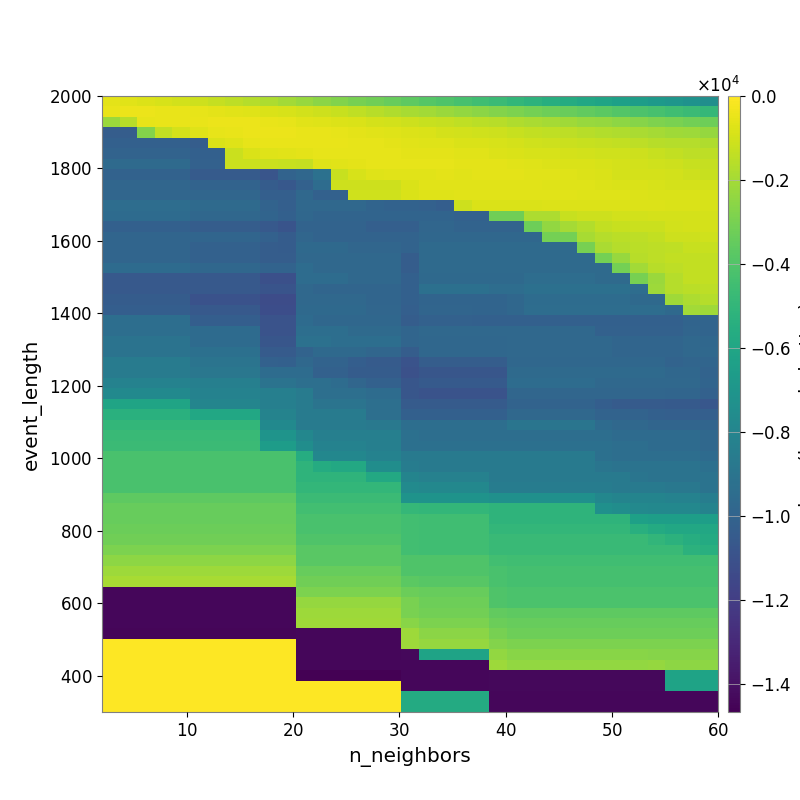

The data file committed next to this chart (first rows):
-6.051932177356172815e+02, -6.812896499813942910e+02, -7.626240400294789197e+02, -8.880901647130453966e+02, -9.906312603624324993e+02, -1.120433915434243545e+03, -1.291894756133756346e+03, -1.455097869470262367e+03, -1.645863422743956107e+03, -1.806281578808236645e+03, -2.037384763684861582e+03, -2.281609780274615332e+03, -2.574083108652993360e+03, -2.773821637406415903e+03, -2.988461923866121651e+03, -3.205515814622011476e+03, -3.420504274576107946e+03, -3.611001963054256976e+03, -3.848146791092522108e+03, -4.051818353526628925e+03, -4.292043370323176532e+03, -4.473968642967265623e+03, -4.682376576531524734e+03, -4.953540423547445243e+03
-4.865516772333886593e+02, -4.188254875911759996e+02, -4.288214447706279202e+02, -4.638793758599347257e+02, -5.078194898955341046e+02, -5.358296941844223511e+02, -5.887832325836225209e+02, -6.357760005430546926e+02, -7.227830297619917701e+02, -8.052847136020785683e+02, -8.861643734672744586e+02, -1.007218786138993551e+03, -1.132702990758355099e+03, -1.257085037090726928e+03, -1.408185237987461278e+03, -1.572684686497838584e+03, -1.723092743666031311e+03, -1.892430765409061905e+03, -2.044662300001164567e+03, -2.198237770769438157e+03, -2.359799050521098707e+03, -2.532106050483007493e+03, -2.700560635803030891e+03, -2.875775505141451049e+03
-2.225680897997867760e+03, -1.553077954808771210e+03, -5.508998260127618778e+02, -4.921412878410013718e+02, -4.750586138302420522e+02, -4.726125283192870370e+02, -4.263534060866542745e+02, -4.418729349833649280e+02, -4.539550231360435077e+02, -4.825149414556822762e+02, -5.438940865975021097e+02, -6.450676625985754526e+02, -6.914467014018374584e+02, -7.641921346493631972e+02, -8.336168438684205739e+02, -9.483843121057411736e+02, -1.026736922285572064e+03, -1.136534298796077564e+03, -1.221295818069341294e+03, -1.303973993160476084e+03, -1.399630799419155665e+03, -1.488962934137246521e+03, -1.586634667871539023e+03, -1.747712303055181337e+03
-1.036023095099040438e+04, -1.036023095099040438e+04, -2.721764811722556260e+03, -1.348080518438621539e+03, -9.701241302838998308e+02, -7.396592007907713651e+02, -5.405293669487067518e+02, -5.088879082624162038e+02, -4.364369598333663021e+02, -4.353385357170503198e+02, -4.442588138582089528e+02, -4.933851029276046916e+02, -5.151495006996212851e+02, -5.662703713786212347e+02, -5.907244913437543801e+02, -6.423354481662659055e+02, -7.023834980709364118e+02, -7.947913811988747739e+02, -8.418116743298494384e+02, -9.245789042284229708e+02, -9.953675961737602620e+02, -1.039272054043198750e+03, -1.132426337178873837e+03, -1.232854149164893897e+03
-1.017872705044504619e+04, -1.017872705044504619e+04, -1.017872705044504619e+04, -1.017872705044504619e+04, -1.017872705044504619e+04, -1.034867834694247540e+04, -8.373740232852786676e+02, -7.061095648918670804e+02, -5.548645419911055114e+02, -4.634922511743955624e+02, -4.864371753314293301e+02, -4.920220064839336374e+02, -4.912539213151545709e+02, -5.018308890039701851e+02, -5.273317929537968212e+02, -5.681221196781422123e+02, -6.171701784200002976e+02, -6.793573011708715512e+02, -7.099149005086868556e+02, -7.208357458027970779e+02, -8.107471310682507237e+02, -8.424550460976714703e+02, -9.155553144401313830e+02, -9.665497160789099098e+02
-9.981237746139673618e+03, -9.981237746139673618e+03, -9.981237746139673618e+03, -9.981237746139673618e+03, -9.981237746139673618e+03, -1.017872705044504619e+04, -1.017872705044504619e+04, -1.188125684410920030e+03, -8.217821332840676405e+02, -7.263034230902851505e+02, -6.393891113094839511e+02, -6.086628231216797076e+02, -5.643422696237690843e+02, -5.260517989550947959e+02, -5.299999415760033799e+02, -5.433379344871426611e+02, -5.598412223657297773e+02, -5.965547942861470574e+02, -5.912296342540925025e+02, -6.186790601367091540e+02, -6.415818573602285824e+02, -6.785735571666392616e+02, -7.652006672700842955e+02, -8.185869048209631273e+02
-9.567322064092022629e+03, -9.567322064092022629e+03, -9.567322064092022629e+03, -9.567322064092022629e+03, -9.567322064092022629e+03, -1.011938517533749109e+04, -1.011938517533749109e+04, -1.165938588519410587e+03, -1.165938588519410587e+03, -1.188713297702953923e+03, -1.233693388230868095e+03, -1.301435355300364336e+03, -7.337203543476139203e+02, -6.610252073153319543e+02, -6.231850291361459995e+02, -5.441006560939343899e+02, -5.524160832940859791e+02, -5.557376828731352134e+02, -5.698055709745220838e+02, -5.535128925616302240e+02, -5.921080066257825365e+02, -5.985175003187096081e+02, -6.281613419244222314e+02, -6.668628672705505096e+02
-1.002726693467387668e+04, -1.002726693467387668e+04, -1.002726693467387668e+04, -1.002726693467387668e+04, -1.002726693467387668e+04, -1.042935469733520404e+04, -1.042935469733520404e+04, -1.042935469733520404e+04, -1.042935469733520404e+04, -1.080268220858623317e+04, -1.000294640752602754e+04, -9.761025290078014223e+03, -9.195280366971270269e+03, -1.203439409992109404e+03, -8.747430827376709885e+02, -7.239999449630445270e+02, -6.732959999631425489e+02, -6.663980858233560411e+02, -6.548802761095262213e+02, -6.277051853036837201e+02, -6.377888271394411959e+02, -5.813824712446186140e+02, -5.951443010554344255e+02, -6.101020697826287460e+02
-9.826559650469622284e+03, -9.826559650469622284e+03, -9.826559650469622284e+03, -9.826559650469622284e+03, -9.826559650469622284e+03, -1.001484183121572278e+04, -1.001484183121572278e+04, -1.001484183121572278e+04, -1.001484183121572278e+04, -1.041136751993719008e+04, -1.061498403171249993e+04, -1.011938517533749109e+04, -9.476809634799205014e+03, -1.100070587375365676e+03, -1.100070587375365676e+03, -1.100070587375365676e+03, -1.120580006373040078e+03, -8.530312402655567894e+02, -6.859498461372899101e+02, -6.386213475799344224e+02, -6.419412042906606075e+02, -6.432833986064089231e+02, -6.350813157297981206e+02, -6.453164924781232230e+02
-9.826559650469622284e+03, -9.826559650469622284e+03, -9.826559650469622284e+03, -9.826559650469622284e+03, -9.826559650469622284e+03, -9.826559650469622284e+03, -9.826559650469622284e+03, -9.826559650469622284e+03, -9.826559650469622284e+03, -1.019830884507177871e+04, -1.019830884507177871e+04, -9.728284633580824448e+03, -1.009816443633291601e+04, -1.009816443633291601e+04, -1.059397704500109739e+03, -1.059397704500109739e+03, -1.079681358824265772e+03, -8.374333297667719762e+02, -7.319770207562306723e+02, -7.319770207562306723e+02, -6.764239116026308238e+02, -6.682382869449012333e+02, -6.549278819313656186e+02, -6.566748013074046639e+02
-9.401178150842273681e+03, -9.401178150842273681e+03, -9.401178150842273681e+03, -9.401178150842273681e+03, -9.401178150842273681e+03, -9.588970085690592896e+03, -9.588970085690592896e+03, -9.588970085690592896e+03, -9.588970085690592896e+03, -9.962071141630476632e+03, -1.019830884507177871e+04, -9.728284633580824448e+03, -9.728284633580824448e+03, -9.728284633580824448e+03, -9.728284633580824448e+03, -9.926101132720494206e+03, -1.002000675693637459e+04, -1.002000675693637459e+04, -1.011324912739237698e+04, -1.030299505440926987e+04, -1.104041271129423876e+03, -8.520382222130803029e+02, -8.392312218899859317e+02, -8.111814053856123792e+02
-9.547420049864709654e+03, -9.547420049864709654e+03, -9.547420049864709654e+03, -9.547420049864709654e+03, -9.547420049864709654e+03, -9.742389286370109403e+03, -9.742389286370109403e+03, -9.742389286370109403e+03, -9.742389286370109403e+03, -9.935847875233976083e+03, -1.018158323351154831e+04, -9.766696481893844975e+03, -9.948050657323507039e+03, -9.948050657323507039e+03, -9.948050657323507039e+03, -9.948050657323507039e+03, -9.948050657323507039e+03, -9.948050657323507039e+03, -9.922481554096002583e+03, -9.922481554096002583e+03, -1.011324912739237698e+04, -1.011324912739237698e+04, -3.202924565131268082e+03, -3.202924565131268082e+03
-1.013632615618149975e+04, -1.013632615618149975e+04, -1.013632615618149975e+04, -1.013632615618149975e+04, -1.013632615618149975e+04, -1.035248874369202531e+04, -1.035248874369202531e+04, -1.035248874369202531e+04, -1.035248874369202531e+04, -1.056691853779607845e+04, -1.082425455227829843e+04, -1.001484183121572278e+04, -1.001484183121572278e+04, -1.001484183121572278e+04, -1.001484183121572278e+04, -1.019830884507177871e+04, -1.019830884507177871e+04, -1.019830884507177871e+04, -9.815575400106174129e+03, -9.815575400106174129e+03, -1.000692317733322125e+04, -1.000692317733322125e+04, -1.000692317733322125e+04, -1.000692317733322125e+04
-9.901855905359150711e+03, -9.901855905359150711e+03, -9.901855905359150711e+03, -9.901855905359150711e+03, -9.901855905359150711e+03, -9.901855905359150711e+03, -9.901855905359150711e+03, -9.901855905359150711e+03, -9.901855905359150711e+03, -1.011693476847024431e+04, -1.037472704473432714e+04, -9.826559650469622284e+03, -1.001484183121572278e+04, -1.001484183121572278e+04, -1.001484183121572278e+04, -1.001484183121572278e+04, -1.001484183121572278e+04, -1.001484183121572278e+04, -9.764650406069549717e+03, -9.764650406069549717e+03, -9.764650406069549717e+03, -9.764650406069549717e+03, -9.764650406069549717e+03, -9.764650406069549717e+03
-9.886846843283141425e+03, -9.886846843283141425e+03, -9.886846843283141425e+03, -9.886846843283141425e+03, -9.886846843283141425e+03, -1.009943865430318147e+04, -1.009943865430318147e+04, -1.009943865430318147e+04, -1.009943865430318147e+04, -1.032938049408461666e+04, -1.038762527166284599e+04, -9.651961614333089528e+03, -9.651961614333089528e+03, -9.651961614333089528e+03, -9.838926060392403087e+03, -9.838926060392403087e+03, -9.838926060392403087e+03, -1.001484183121572278e+04, -9.586400041223072549e+03, -9.586400041223072549e+03, -9.586400041223072549e+03, -9.586400041223072549e+03, -9.586400041223072549e+03, -9.586400041223072549e+03
-9.886846843283141425e+03, -9.886846843283141425e+03, -9.886846843283141425e+03, -9.886846843283141425e+03, -9.886846843283141425e+03, -1.009943865430318147e+04, -1.009943865430318147e+04, -1.009943865430318147e+04, -1.009943865430318147e+04, -1.032938049408461666e+04, -1.032938049408461666e+04, -9.676664763833432517e+03, -9.676664763833432517e+03, -9.676664763833432517e+03, -9.676664763833432517e+03, -9.676664763833432517e+03, -9.676664763833432517e+03, -1.035276021837153530e+04, -9.586400041223072549e+03, -9.586400041223072549e+03, -9.586400041223072549e+03, -9.586400041223072549e+03, -9.586400041223072549e+03, -9.586400041223072549e+03
-9.539525614282536480e+03, -9.539525614282536480e+03, -9.539525614282536480e+03, -9.539525614282536480e+03, -9.539525614282536480e+03, -9.773064682984275350e+03, -9.773064682984275350e+03, -9.773064682984275350e+03, -9.773064682984275350e+03, -9.984035071791988230e+03, -9.984035071791988230e+03, -9.475217702560830730e+03, -9.676664763833432517e+03, -9.676664763833432517e+03, -9.676664763833432517e+03, -9.676664763833432517e+03, -9.676664763833432517e+03, -1.035276021837153530e+04, -9.586400041223072549e+03, -9.586400041223072549e+03, -9.586400041223072549e+03, -9.586400041223072549e+03, -9.586400041223072549e+03, -9.586400041223072549e+03
-1.057562926854939178e+04, -1.057562926854939178e+04, -1.057562926854939178e+04, -1.057562926854939178e+04, -1.057562926854939178e+04, -1.057562926854939178e+04, -1.057562926854939178e+04, -1.057562926854939178e+04, -1.057562926854939178e+04, -1.105832018989056633e+04, -1.105832018989056633e+04, -9.475217702560830730e+03, -9.475217702560830730e+03, -9.475217702560830730e+03, -9.676664763833432517e+03, -9.676664763833432517e+03, -9.676664763833432517e+03, -1.014986921183852974e+04, -9.635682324370131028e+03, -9.635682324370131028e+03, -9.635682324370131028e+03, -9.635682324370131028e+03, -9.635682324370131028e+03, -9.635682324370131028e+03
-1.057562926854939178e+04, -1.057562926854939178e+04, -1.057562926854939178e+04, -1.057562926854939178e+04, -1.057562926854939178e+04, -1.057562926854939178e+04, -1.057562926854939178e+04, -1.057562926854939178e+04, -1.057562926854939178e+04, -1.084757221451818987e+04, -1.084757221451818987e+04, -9.690810355241053912e+03, -9.901855905359150711e+03, -9.901855905359150711e+03, -9.901855905359150711e+03, -9.901855905359150711e+03, -9.901855905359150711e+03, -1.017538320926015331e+04, -9.272052334514966788e+03, -9.272052334514966788e+03, -9.272052334514966788e+03, -9.272052334514966788e+03, -9.435662725731235696e+03, -9.435662725731235696e+03
-1.040344793034215400e+04, -1.040344793034215400e+04, -1.040344793034215400e+04, -1.040344793034215400e+04, -1.040344793034215400e+04, -1.098347727208747347e+04, -1.098347727208747347e+04, -1.098347727208747347e+04, -1.098347727208747347e+04, -1.127308897168047224e+04, -1.127308897168047224e+04, -9.690810355241053912e+03, -9.690810355241053912e+03, -9.690810355241053912e+03, -9.690810355241053912e+03, -9.901855905359150711e+03, -9.901855905359150711e+03, -1.017538320926015331e+04, -9.940189373655799500e+03, -9.940189373655799500e+03, -9.940189373655799500e+03, -9.940189373655799500e+03, -9.940189373655799500e+03, -9.756317043018161712e+03
-1.028913045675732064e+04, -1.028913045675732064e+04, -1.028913045675732064e+04, -1.028913045675732064e+04, -1.028913045675732064e+04, -1.058255717386431206e+04, -1.058255717386431206e+04, -1.058255717386431206e+04, -1.058255717386431206e+04, -1.116997234239609861e+04, -1.116997234239609861e+04, -9.635328336704485992e+03, -9.635328336704485992e+03, -9.635328336704485992e+03, -9.635328336704485992e+03, -9.845769736999380257e+03, -9.845769736999380257e+03, -1.019381011921777463e+04, -9.893066486057741713e+03, -9.893066486057741713e+03, -9.893066486057741713e+03, -9.953607130220092586e+03, -9.953607130220092586e+03, -9.745224159760115072e+03
-9.372844362713631199e+03, -9.372844362713631199e+03, -9.372844362713631199e+03, -9.372844362713631199e+03, -9.372844362713631199e+03, -1.028913045675732064e+04, -1.028913045675732064e+04, -1.028913045675732064e+04, -1.028913045675732064e+04, -1.087635875441885582e+04, -1.087635875441885582e+04, -9.539525614282536480e+03, -9.773064682984275350e+03, -9.773064682984275350e+03, -9.773064682984275350e+03, -9.773064682984275350e+03, -9.773064682984275350e+03, -1.032938049408461666e+04, -1.011693476847024431e+04, -1.011693476847024431e+04, -1.011693476847024431e+04, -1.017538320926015331e+04, -1.017538320926015331e+04, -1.017538320926015331e+04
-9.372844362713631199e+03, -9.372844362713631199e+03, -9.372844362713631199e+03, -9.372844362713631199e+03, -9.372844362713631199e+03, -9.557549488188435134e+03, -9.557549488188435134e+03, -9.557549488188435134e+03, -9.557549488188435134e+03, -1.087635875441885582e+04, -1.087635875441885582e+04, -9.374947800649535566e+03, -9.374947800649535566e+03, -9.374947800649535566e+03, -9.609667386303857711e+03, -9.609667386303857711e+03, -9.609667386303857711e+03, -9.886846843283141425e+03, -9.690810355241053912e+03, -9.690810355241053912e+03, -9.690810355241053912e+03, -9.690810355241053912e+03, -9.690810355241053912e+03, -9.690810355241053912e+03
-9.081577416896438081e+03, -9.081577416896438081e+03, -9.081577416896438081e+03, -9.081577416896438081e+03, -9.081577416896438081e+03, -9.557549488188435134e+03, -9.557549488188435134e+03, -9.557549488188435134e+03, -9.557549488188435134e+03, -1.073800317389827433e+04, -1.073800317389827433e+04, -9.194231073275637755e+03, -9.194231073275637755e+03, -9.374947800649535566e+03, -9.374947800649535566e+03, -9.374947800649535566e+03, -9.374947800649535566e+03, -9.886846843283141425e+03, -9.785953369002725594e+03, -9.785953369002725594e+03, -9.785953369002725594e+03, -9.785953369002725594e+03, -9.785953369002725594e+03, -9.690810355241053912e+03
-9.081577416896438081e+03, -9.081577416896438081e+03, -9.081577416896438081e+03, -9.081577416896438081e+03, -9.081577416896438081e+03, -9.266755006413970477e+03, -9.266755006413970477e+03, -9.266755006413970477e+03, -9.266755006413970477e+03, -1.044135776727153097e+04, -1.044135776727153097e+04, -1.000692554928294157e+04, -9.656225266387235024e+03, -9.656225266387235024e+03, -9.656225266387235024e+03, -9.830126328580799964e+03, -9.830126328580799964e+03, -1.032421336683194750e+04, -9.785953369002725594e+03, -9.785953369002725594e+03, -9.785953369002725594e+03, -9.785953369002725594e+03, -9.785953369002725594e+03, -9.690810355241053912e+03
-8.585590545362123521e+03, -8.585590545362123521e+03, -8.585590545362123521e+03, -8.585590545362123521e+03, -8.585590545362123521e+03, -9.015182714373524504e+03, -9.015182714373524504e+03, -9.015182714373524504e+03, -9.015182714373524504e+03, -1.009592439207413372e+04, -1.014536928134057780e+04, -9.730135103665066708e+03, -1.000692554928294157e+04, -1.000692554928294157e+04, -1.028405291714691703e+04, -1.044298150141600127e+04, -1.044298150141600127e+04, -1.089895725372317429e+04, -1.032421336683194750e+04, -1.032421336683194750e+04, -1.032421336683194750e+04, -1.032421336683194750e+04, -1.032421336683194750e+04, -9.760243417889972989e+03
-8.585590545362123521e+03, -8.585590545362123521e+03, -8.585590545362123521e+03, -8.585590545362123521e+03, -8.585590545362123521e+03, -8.860370587198329304e+03, -8.860370587198329304e+03, -8.860370587198329304e+03, -8.860370587198329304e+03, -9.501248199269735778e+03, -9.501248199269735778e+03, -9.501248199269735778e+03, -1.009592439207413372e+04, -1.009592439207413372e+04, -1.039488881973629577e+04, -1.039488881973629577e+04, -1.039488881973629577e+04, -1.101990705888458251e+04, -1.076039422559854211e+04, -1.076039422559854211e+04, -1.076039422559854211e+04, -1.076039422559854211e+04, -1.076039422559854211e+04, -9.588371876184643043e+03
-8.157297329314331364e+03, -8.157297329314331364e+03, -8.157297329314331364e+03, -8.157297329314331364e+03, -8.157297329314331364e+03, -8.329742195391305358e+03, -8.329742195391305358e+03, -8.329742195391305358e+03, -8.329742195391305358e+03, -9.055955327330433647e+03, -9.055955327330433647e+03, -9.310309302765845132e+03, -9.310309302765845132e+03, -9.501248199269735778e+03, -9.796310861893611218e+03, -1.009592439207413372e+04, -1.009592439207413372e+04, -1.073800317389827433e+04, -1.049082452422720235e+04, -1.049082452422720235e+04, -1.049082452422720235e+04, -1.049082452422720235e+04, -1.049082452422720235e+04, -9.487762280831882890e+03
-7.711180115522006417e+03, -7.711180115522006417e+03, -7.711180115522006417e+03, -7.711180115522006417e+03, -7.711180115522006417e+03, -8.157297329314331364e+03, -8.157297329314331364e+03, -8.157297329314331364e+03, -8.157297329314331364e+03, -8.329742195391305358e+03, -8.329742195391305358e+03, -8.585590545362123521e+03, -9.310309302765845132e+03, -9.310309302765845132e+03, -9.310309302765845132e+03, -9.501248199269735778e+03, -9.501248199269735778e+03, -1.073800317389827433e+04, -1.087635875441885582e+04, -1.087635875441885582e+04, -1.087635875441885582e+04, -1.087635875441885582e+04, -1.087635875441885582e+04, -9.807690117504285809e+03
-6.072748115563060310e+03, -6.072748115563060310e+03, -6.072748115563060310e+03, -6.072748115563060310e+03, -6.072748115563060310e+03, -8.001811713433469777e+03, -8.001811713433469777e+03, -8.001811713433469777e+03, -8.001811713433469777e+03, -8.329742195391305358e+03, -8.329742195391305358e+03, -8.585590545362123521e+03, -9.031908167261086419e+03, -9.031908167261086419e+03, -9.031908167261086419e+03, -9.310309302765845132e+03, -9.310309302765845132e+03, -1.044135776727153097e+04, -1.044135776727153097e+04, -1.044135776727153097e+04, -1.044135776727153097e+04, -1.044135776727153097e+04, -1.044135776727153097e+04, -1.000692554928294157e+04
-5.357969775144702908e+03, -5.357969775144702908e+03, -5.357969775144702908e+03, -5.357969775144702908e+03, -5.357969775144702908e+03, -5.855260016307172009e+03, -5.855260016307172009e+03, -5.855260016307172009e+03, -5.855260016307172009e+03, -8.118707465476560174e+03, -8.118707465476560174e+03, -8.585590545362123521e+03, -8.585590545362123521e+03, -8.585590545362123521e+03, -8.585590545362123521e+03, -9.310309302765845132e+03, -9.310309302765845132e+03, -1.014536928134057780e+04, -1.014536928134057780e+04, -1.014536928134057780e+04, -1.014536928134057780e+04, -1.014536928134057780e+04, -1.014536928134057780e+04, -9.730135103665066708e+03
-4.934872861647298123e+03, -4.934872861647298123e+03, -4.934872861647298123e+03, -4.934872861647298123e+03, -4.934872861647298123e+03, -4.934872861647298123e+03, -4.934872861647298123e+03, -4.934872861647298123e+03, -4.934872861647298123e+03, -7.709130835887198373e+03, -7.709130835887198373e+03, -8.585590545362123521e+03, -8.585590545362123521e+03, -8.585590545362123521e+03, -8.585590545362123521e+03, -8.739303192578920061e+03, -8.739303192578920061e+03, -9.372844362713631199e+03, -9.372844362713631199e+03, -9.372844362713631199e+03, -9.372844362713631199e+03, -9.372844362713631199e+03, -9.372844362713631199e+03, -8.984691069728638467e+03
-4.740643389168376416e+03, -4.740643389168376416e+03, -4.740643389168376416e+03, -4.740643389168376416e+03, -4.740643389168376416e+03, -4.740643389168376416e+03, -4.740643389168376416e+03, -4.740643389168376416e+03, -4.740643389168376416e+03, -7.059163035072214370e+03, -7.059163035072214370e+03, -7.883781389715233672e+03, -8.329742195391305358e+03, -8.329742195391305358e+03, -8.329742195391305358e+03, -8.329742195391305358e+03, -8.329742195391305358e+03, -9.225511890012299773e+03, -9.372844362713631199e+03, -9.372844362713631199e+03, -9.372844362713631199e+03, -9.372844362713631199e+03, -9.372844362713631199e+03, -9.372844362713631199e+03
-4.676992656758483463e+03, -4.676992656758483463e+03, -4.676992656758483463e+03, -4.676992656758483463e+03, -4.676992656758483463e+03, -4.676992656758483463e+03, -4.676992656758483463e+03, -4.676992656758483463e+03, -4.676992656758483463e+03, -6.577492585362403588e+03, -6.577492585362403588e+03, -7.456692520971258091e+03, -8.157297329314331364e+03, -8.157297329314331364e+03, -8.157297329314331364e+03, -8.329742195391305358e+03, -8.329742195391305358e+03, -9.225511890012299773e+03, -9.225511890012299773e+03, -9.225511890012299773e+03, -9.225511890012299773e+03, -9.225511890012299773e+03, -9.225511890012299773e+03, -9.225511890012299773e+03
-4.226603996757919049e+03, -4.226603996757919049e+03, -4.226603996757919049e+03, -4.226603996757919049e+03, -4.226603996757919049e+03, -4.226603996757919049e+03, -4.226603996757919049e+03, -4.226603996757919049e+03, -4.226603996757919049e+03, -4.226603996757919049e+03, -4.226603996757919049e+03, -5.575496058599390381e+03, -7.883781389715233672e+03, -7.883781389715233672e+03, -7.883781389715233672e+03, -8.157297329314331364e+03, -8.157297329314331364e+03, -8.663972659537932486e+03, -8.663972659537932486e+03, -8.663972659537932486e+03, -8.663972659537932486e+03, -8.663972659537932486e+03, -8.663972659537932486e+03, -8.663972659537932486e+03
-4.226603996757919049e+03, -4.226603996757919049e+03, -4.226603996757919049e+03, -4.226603996757919049e+03, -4.226603996757919049e+03, -4.226603996757919049e+03, -4.226603996757919049e+03, -4.226603996757919049e+03, -4.226603996757919049e+03, -4.226603996757919049e+03, -4.226603996757919049e+03, -5.149677911645938366e+03, -5.652900836685237664e+03, -5.817846903514534461e+03, -5.817846903514534461e+03, -7.462595890976123883e+03, -7.462595890976123883e+03, -8.501326751971148042e+03, -8.663972659537932486e+03, -8.663972659537932486e+03, -8.663972659537932486e+03, -8.663972659537932486e+03, -8.663972659537932486e+03, -8.663972659537932486e+03
-4.226603996757919049e+03, -4.226603996757919049e+03, -4.226603996757919049e+03, -4.226603996757919049e+03, -4.226603996757919049e+03, -4.226603996757919049e+03, -4.226603996757919049e+03, -4.226603996757919049e+03, -4.226603996757919049e+03, -4.226603996757919049e+03, -4.226603996757919049e+03, -5.149677911645938366e+03, -5.149677911645938366e+03, -5.149677911645938366e+03, -5.149677911645938366e+03, -5.817846903514534461e+03, -5.817846903514534461e+03, -8.028174824069087663e+03, -8.198800111307418774e+03, -8.198800111307418774e+03, -8.198800111307418774e+03, -8.198800111307418774e+03, -8.663972659537932486e+03, -8.663972659537932486e+03
-4.226603996757919049e+03, -4.226603996757919049e+03, -4.226603996757919049e+03, -4.226603996757919049e+03, -4.226603996757919049e+03, -4.226603996757919049e+03, -4.226603996757919049e+03, -4.226603996757919049e+03, -4.226603996757919049e+03, -4.226603996757919049e+03, -4.226603996757919049e+03, -4.934872861647298123e+03, -4.934872861647298123e+03, -4.934872861647298123e+03, -4.934872861647298123e+03, -4.934872861647298123e+03, -4.934872861647298123e+03, -7.652232803091843380e+03, -7.811395156837138529e+03, -7.811395156837138529e+03, -7.811395156837138529e+03, -7.811395156837138529e+03, -8.501326751971148042e+03, -8.501326751971148042e+03
-3.619165634677428898e+03, -3.619165634677428898e+03, -3.619165634677428898e+03, -3.619165634677428898e+03, -3.619165634677428898e+03, -3.619165634677428898e+03, -3.619165634677428898e+03, -3.619165634677428898e+03, -3.619165634677428898e+03, -3.619165634677428898e+03, -3.619165634677428898e+03, -4.676992656758483463e+03, -4.676992656758483463e+03, -4.676992656758483463e+03, -4.676992656758483463e+03, -4.676992656758483463e+03, -4.676992656758483463e+03, -7.101870245706049900e+03, -7.109102911743892037e+03, -7.109102911743892037e+03, -7.109102911743892037e+03, -7.109102911743892037e+03, -7.324631969006994950e+03, -7.324631969006994950e+03
-3.413952727256863454e+03, -3.413952727256863454e+03, -3.413952727256863454e+03, -3.413952727256863454e+03, -3.413952727256863454e+03, -3.413952727256863454e+03, -3.413952727256863454e+03, -3.413952727256863454e+03, -3.413952727256863454e+03, -3.413952727256863454e+03, -3.413952727256863454e+03, -4.443168298367737407e+03, -4.443168298367737407e+03, -4.443168298367737407e+03, -4.443168298367737407e+03, -4.443168298367737407e+03, -4.443168298367737407e+03, -4.897291534105795108e+03, -4.951300914752301651e+03, -4.951300914752301651e+03, -4.951300914752301651e+03, -4.951300914752301651e+03, -5.149677911645938366e+03, -5.149677911645938366e+03
-3.413952727256863454e+03, -3.413952727256863454e+03, -3.413952727256863454e+03, -3.413952727256863454e+03, -3.413952727256863454e+03, -3.413952727256863454e+03, -3.413952727256863454e+03, -3.413952727256863454e+03, -3.413952727256863454e+03, -3.413952727256863454e+03, -3.413952727256863454e+03, -4.226603996757919049e+03, -4.226603996757919049e+03, -4.226603996757919049e+03, -4.226603996757919049e+03, -4.226603996757919049e+03, -4.226603996757919049e+03, -4.443168298367737407e+03, -4.515915920546489360e+03, -4.515915920546489360e+03, -4.515915920546489360e+03, -4.515915920546489360e+03, -5.149677911645938366e+03, -5.149677911645938366e+03
-3.309717053774246779e+03, -3.309717053774246779e+03, -3.309717053774246779e+03, -3.309717053774246779e+03, -3.309717053774246779e+03, -3.309717053774246779e+03, -3.309717053774246779e+03, -3.309717053774246779e+03, -3.309717053774246779e+03, -3.309717053774246779e+03, -3.309717053774246779e+03, -4.226603996757919049e+03, -4.226603996757919049e+03, -4.226603996757919049e+03, -4.226603996757919049e+03, -4.226603996757919049e+03, -4.226603996757919049e+03, -4.443168298367737407e+03, -4.515915920546489360e+03, -4.515915920546489360e+03, -4.515915920546489360e+03, -4.515915920546489360e+03, -4.934872861647298123e+03, -4.934872861647298123e+03
-3.168104409158039743e+03, -3.168104409158039743e+03, -3.168104409158039743e+03, -3.168104409158039743e+03, -3.168104409158039743e+03, -3.168104409158039743e+03, -3.168104409158039743e+03, -3.168104409158039743e+03, -3.168104409158039743e+03, -3.168104409158039743e+03, -3.168104409158039743e+03, -4.042564206903477498e+03, -4.042564206903477498e+03, -4.042564206903477498e+03, -4.042564206903477498e+03, -4.042564206903477498e+03, -4.042564206903477498e+03, -4.443168298367737407e+03, -4.515915920546489360e+03, -4.515915920546489360e+03, -4.515915920546489360e+03, -4.515915920546489360e+03, -4.740643389168376416e+03, -4.740643389168376416e+03
-2.911418538538346638e+03, -2.911418538538346638e+03, -2.911418538538346638e+03, -2.911418538538346638e+03, -2.911418538538346638e+03, -2.911418538538346638e+03, -2.911418538538346638e+03, -2.911418538538346638e+03, -2.911418538538346638e+03, -2.911418538538346638e+03, -2.911418538538346638e+03, -3.726265871099561991e+03, -3.726265871099561991e+03, -3.726265871099561991e+03, -3.726265871099561991e+03, -3.726265871099561991e+03, -3.726265871099561991e+03, -4.443168298367737407e+03, -4.515915920546489360e+03, -4.515915920546489360e+03, -4.515915920546489360e+03, -4.515915920546489360e+03, -4.740643389168376416e+03, -4.740643389168376416e+03
-2.514090417315623654e+03, -2.514090417315623654e+03, -2.514090417315623654e+03, -2.514090417315623654e+03, -2.514090417315623654e+03, -2.514090417315623654e+03, -2.514090417315623654e+03, -2.514090417315623654e+03, -2.514090417315623654e+03, -2.514090417315623654e+03, -2.514090417315623654e+03, -3.726265871099561991e+03, -3.726265871099561991e+03, -3.726265871099561991e+03, -3.726265871099561991e+03, -3.726265871099561991e+03, -3.726265871099561991e+03, -4.042564206903477498e+03, -4.042564206903477498e+03, -4.042564206903477498e+03, -4.042564206903477498e+03, -4.042564206903477498e+03, -4.443168298367737407e+03, -4.515915920546489360e+03
-2.169285500334330209e+03, -2.169285500334330209e+03, -2.169285500334330209e+03, -2.169285500334330209e+03, -2.169285500334330209e+03, -2.169285500334330209e+03, -2.169285500334330209e+03, -2.169285500334330209e+03, -2.169285500334330209e+03, -2.169285500334330209e+03, -2.169285500334330209e+03, -3.380251515657367690e+03, -3.380251515657367690e+03, -3.380251515657367690e+03, -3.380251515657367690e+03, -3.380251515657367690e+03, -3.380251515657367690e+03, -4.042564206903477498e+03, -4.042564206903477498e+03, -4.042564206903477498e+03, -4.042564206903477498e+03, -4.042564206903477498e+03, -4.226603996757919049e+03, -4.308543580313861639e+03
-1.935517697170995007e+03, -1.935517697170995007e+03, -1.935517697170995007e+03, -1.935517697170995007e+03, -1.935517697170995007e+03, -1.935517697170995007e+03, -1.935517697170995007e+03, -1.935517697170995007e+03, -1.935517697170995007e+03, -1.935517697170995007e+03, -1.935517697170995007e+03, -3.168104409158039743e+03, -3.168104409158039743e+03, -3.168104409158039743e+03, -3.168104409158039743e+03, -3.168104409158039743e+03, -3.168104409158039743e+03, -3.697070604752194868e+03, -3.826132720565635282e+03, -3.826132720565635282e+03, -3.826132720565635282e+03, -3.826132720565635282e+03, -4.226603996757919049e+03, -4.308543580313861639e+03
-1.439022574369494578e+04, -1.439022574369494578e+04, -1.439022574369494578e+04, -1.439022574369494578e+04, -1.439022574369494578e+04, -1.439022574369494578e+04, -1.439022574369494578e+04, -1.439022574369494578e+04, -1.439022574369494578e+04, -1.439022574369494578e+04, -1.439022574369494578e+04, -2.911418538538346638e+03, -2.911418538538346638e+03, -2.911418538538346638e+03, -2.911418538538346638e+03, -2.911418538538346638e+03, -2.911418538538346638e+03, -3.283261747600872695e+03, -3.413952727256863454e+03, -3.413952727256863454e+03, -3.413952727256863454e+03, -3.413952727256863454e+03, -4.042564206903477498e+03, -4.133868335431376181e+03
-1.439022574369494578e+04, -1.439022574369494578e+04, -1.439022574369494578e+04, -1.439022574369494578e+04, -1.439022574369494578e+04, -1.439022574369494578e+04, -1.439022574369494578e+04, -1.439022574369494578e+04, -1.439022574369494578e+04, -1.439022574369494578e+04, -1.439022574369494578e+04, -2.310979275905705435e+03, -2.310979275905705435e+03, -2.310979275905705435e+03, -2.310979275905705435e+03, -2.310979275905705435e+03, -2.310979275905705435e+03, -2.920940804779318569e+03, -3.247854139379346179e+03, -3.247854139379346179e+03, -3.247854139379346179e+03, -3.247854139379346179e+03, -4.042564206903477498e+03, -4.133868335431376181e+03
-1.439022574369494578e+04, -1.439022574369494578e+04, -1.439022574369494578e+04, -1.439022574369494578e+04, -1.439022574369494578e+04, -1.439022574369494578e+04, -1.439022574369494578e+04, -1.439022574369494578e+04, -1.439022574369494578e+04, -1.439022574369494578e+04, -1.439022574369494578e+04, -2.169285500334330209e+03, -2.169285500334330209e+03, -2.169285500334330209e+03, -2.169285500334330209e+03, -2.169285500334330209e+03, -2.169285500334330209e+03, -2.920940804779318569e+03, -3.141168353568879411e+03, -3.141168353568879411e+03, -3.141168353568879411e+03, -3.141168353568879411e+03, -3.517636459720000857e+03, -3.619165634677428898e+03
-1.439022574369494578e+04, -1.439022574369494578e+04, -1.439022574369494578e+04, -1.439022574369494578e+04, -1.439022574369494578e+04, -1.439022574369494578e+04, -1.439022574369494578e+04, -1.439022574369494578e+04, -1.439022574369494578e+04, -1.439022574369494578e+04, -1.439022574369494578e+04, -2.067898322393563831e+03, -2.067898322393563831e+03, -2.067898322393563831e+03, -2.067898322393563831e+03, -2.067898322393563831e+03, -2.067898322393563831e+03, -2.607047894639775222e+03, -2.878999048374345421e+03, -2.878999048374345421e+03, -2.878999048374345421e+03, -2.878999048374345421e+03, -3.318089124098341017e+03, -3.413952727256863454e+03
-1.448154062879585945e+04, -1.448154062879585945e+04, -1.448154062879585945e+04, -1.448154062879585945e+04, -1.448154062879585945e+04, -1.448154062879585945e+04, -1.448154062879585945e+04, -1.448154062879585945e+04, -1.448154062879585945e+04, -1.448154062879585945e+04, -1.448154062879585945e+04, -1.439022574369494578e+04, -1.439022574369494578e+04, -1.439022574369494578e+04, -1.439022574369494578e+04, -1.439022574369494578e+04, -1.439022574369494578e+04, -2.168540662078324203e+03, -2.526371480799784877e+03, -2.526371480799784877e+03, -2.526371480799784877e+03, -2.526371480799784877e+03, -3.025971111677772114e+03, -3.247854139379346179e+03
0.000000000000000000e+00, 0.000000000000000000e+00, 0.000000000000000000e+00, 0.000000000000000000e+00, 0.000000000000000000e+00, 0.000000000000000000e+00, 0.000000000000000000e+00, 0.000000000000000000e+00, 0.000000000000000000e+00, 0.000000000000000000e+00, 0.000000000000000000e+00, -1.439022574369494578e+04, -1.439022574369494578e+04, -1.439022574369494578e+04, -1.439022574369494578e+04, -1.439022574369494578e+04, -1.439022574369494578e+04, -2.137826843743524933e+03, -2.325170814128496204e+03, -2.325170814128496204e+03, -2.325170814128496204e+03, -2.325170814128496204e+03, -2.739480823327344751e+03, -2.890977675504954277e+03
0.000000000000000000e+00, 0.000000000000000000e+00, 0.000000000000000000e+00, 0.000000000000000000e+00, 0.000000000000000000e+00, 0.000000000000000000e+00, 0.000000000000000000e+00, 0.000000000000000000e+00, 0.000000000000000000e+00, 0.000000000000000000e+00, 0.000000000000000000e+00, -1.439022574369494578e+04, -1.439022574369494578e+04, -1.439022574369494578e+04, -1.439022574369494578e+04, -1.439022574369494578e+04, -1.439022574369494578e+04, -1.433599375009536743e+04, -6.180503674195187159e+03, -6.180503674195187159e+03, -6.180503674195187159e+03, -6.180503674195187159e+03, -2.350599656724370561e+03, -2.602153835015050390e+03
0.000000000000000000e+00, 0.000000000000000000e+00, 0.000000000000000000e+00, 0.000000000000000000e+00, 0.000000000000000000e+00, 0.000000000000000000e+00, 0.000000000000000000e+00, 0.000000000000000000e+00, 0.000000000000000000e+00, 0.000000000000000000e+00, 0.000000000000000000e+00, -1.439022574369494578e+04, -1.439022574369494578e+04, -1.439022574369494578e+04, -1.439022574369494578e+04, -1.439022574369494578e+04, -1.439022574369494578e+04, -1.439022574369494578e+04, -1.439022574369494578e+04, -1.439022574369494578e+04, -1.439022574369494578e+04, -1.439022574369494578e+04, -2.125366613502342261e+03, -2.400077920769779666e+03
0.000000000000000000e+00, 0.000000000000000000e+00, 0.000000000000000000e+00, 0.000000000000000000e+00, 0.000000000000000000e+00, 0.000000000000000000e+00, 0.000000000000000000e+00, 0.000000000000000000e+00, 0.000000000000000000e+00, 0.000000000000000000e+00, 0.000000000000000000e+00, -1.465428872536767631e+04, -1.465428872536767631e+04, -1.465428872536767631e+04, -1.465428872536767631e+04, -1.465428872536767631e+04, -1.465428872536767631e+04, -1.439022574369494578e+04, -1.439022574369494578e+04, -1.439022574369494578e+04, -1.439022574369494578e+04, -1.439022574369494578e+04, -1.433599375009536743e+04, -1.433599375009536743e+04
0.000000000000000000e+00, 0.000000000000000000e+00, 0.000000000000000000e+00, 0.000000000000000000e+00, 0.000000000000000000e+00, 0.000000000000000000e+00, 0.000000000000000000e+00, 0.000000000000000000e+00, 0.000000000000000000e+00, 0.000000000000000000e+00, 0.000000000000000000e+00, 0.000000000000000000e+00, 0.000000000000000000e+00, 0.000000000000000000e+00, 0.000000000000000000e+00, 0.000000000000000000e+00, 0.000000000000000000e+00, -1.439022574369494578e+04, -1.439022574369494578e+04, -1.439022574369494578e+04, -1.439022574369494578e+04, -1.439022574369494578e+04, -1.433599375009536743e+04, -1.433599375009536743e+04
0.000000000000000000e+00, 0.000000000000000000e+00, 0.000000000000000000e+00, 0.000000000000000000e+00, 0.000000000000000000e+00, 0.000000000000000000e+00, 0.000000000000000000e+00, 0.000000000000000000e+00, 0.000000000000000000e+00, 0.000000000000000000e+00, 0.000000000000000000e+00, 0.000000000000000000e+00, 0.000000000000000000e+00, 0.000000000000000000e+00, 0.000000000000000000e+00, 0.000000000000000000e+00, 0.000000000000000000e+00, -5.688232443097923351e+03, -5.688232443097923351e+03, -5.688232443097923351e+03, -5.688232443097923351e+03, -5.688232443097923351e+03, -1.439022574369494578e+04, -1.439022574369494578e+04
0.000000000000000000e+00, 0.000000000000000000e+00, 0.000000000000000000e+00, 0.000000000000000000e+00, 0.000000000000000000e+00, 0.000000000000000000e+00, 0.000000000000000000e+00, 0.000000000000000000e+00, 0.000000000000000000e+00, 0.000000000000000000e+00, 0.000000000000000000e+00, 0.000000000000000000e+00, 0.000000000000000000e+00, 0.000000000000000000e+00, 0.000000000000000000e+00, 0.000000000000000000e+00, 0.000000000000000000e+00, -5.688232443097923351e+03, -5.688232443097923351e+03, -5.688232443097923351e+03, -5.688232443097923351e+03, -5.688232443097923351e+03, -1.439022574369494578e+04, -1.439022574369494578e+04
